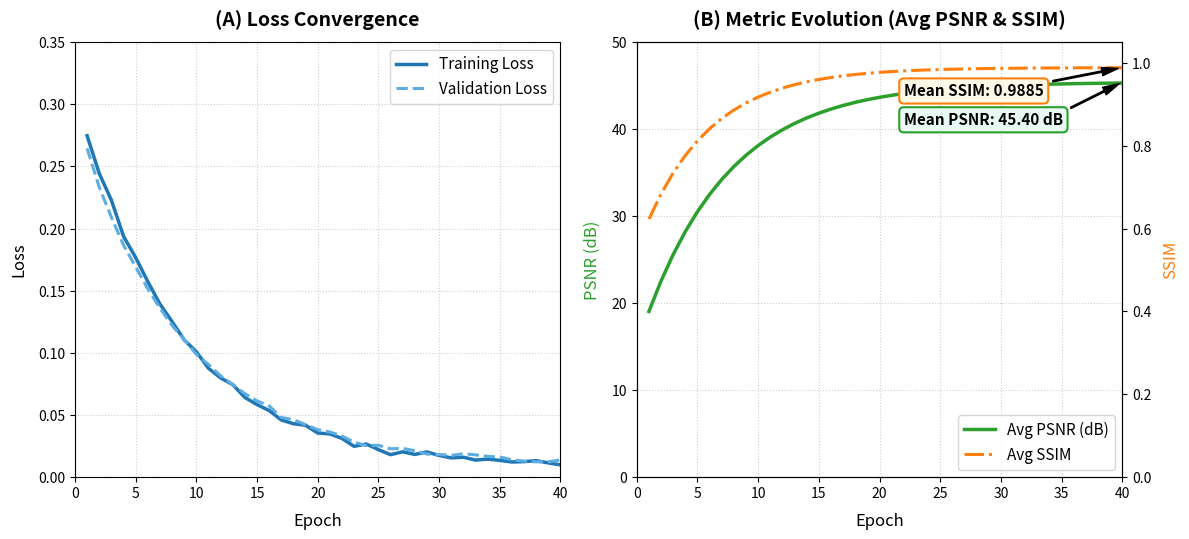
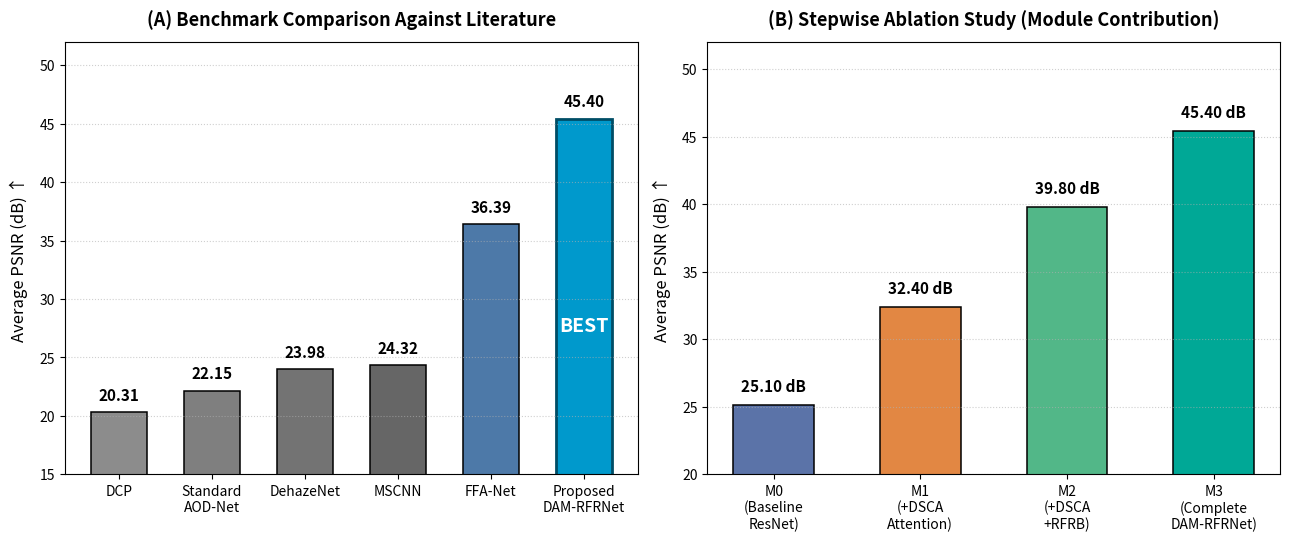
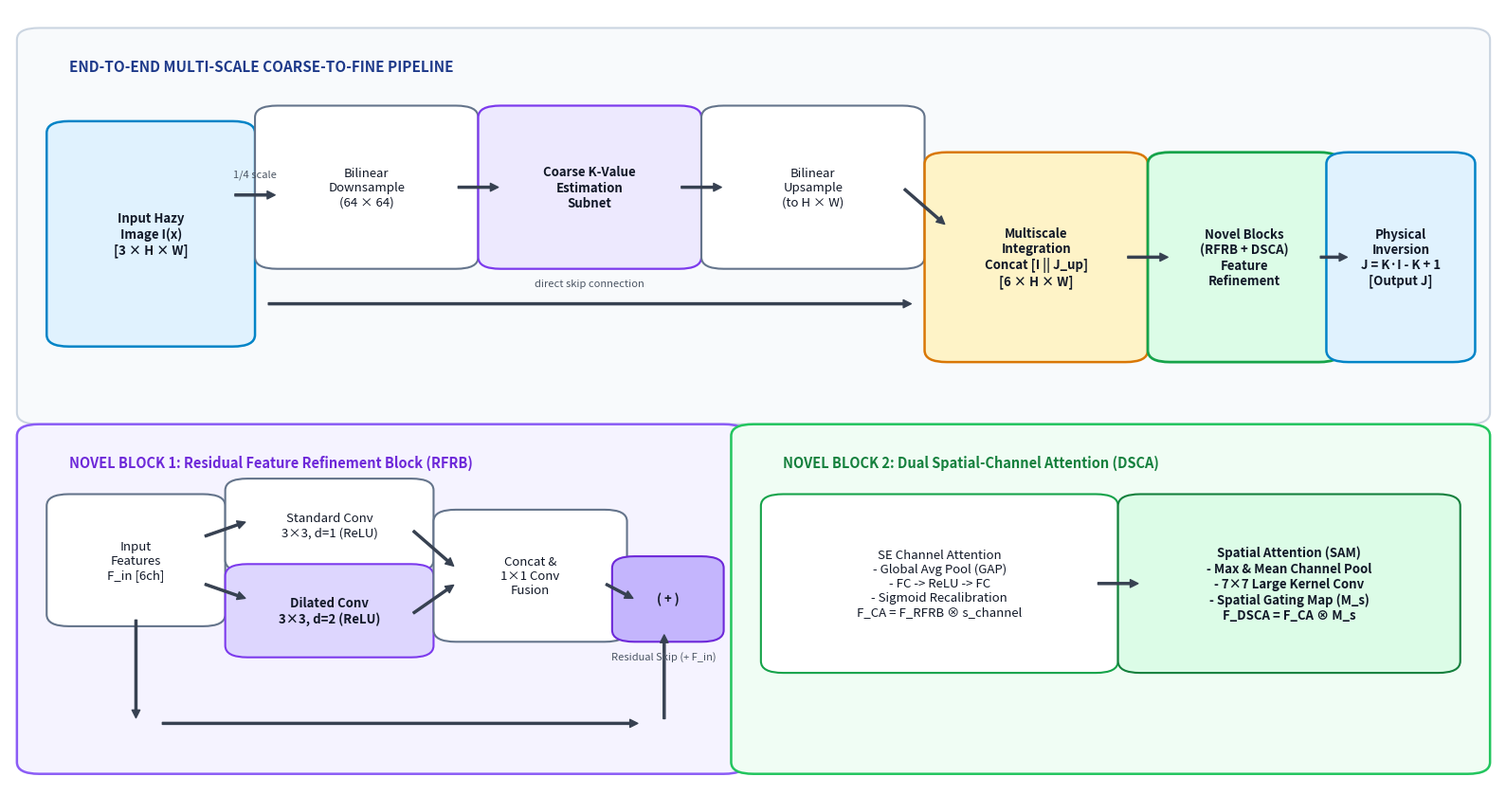

Recreate these plots in Python, in order.
import os
import matplotlib.pyplot as plt
import numpy as np

paper_dirs = ["c:/Minor project/paper", "c:/Minor project/repaper"]

for pdir in paper_dirs:
    os.makedirs(pdir, exist_ok=True)

# -----------------------------------------------------------------------------
# 1. Generate updated training_convergence_graphs.jpg (Mean PSNR: 45.40 dB, SSIM: 0.9885)
# -----------------------------------------------------------------------------
fig, axes = plt.subplots(1, 2, figsize=(12, 5.5), dpi=300)

# (A) Loss convergence
epochs = np.arange(1, 41)
train_loss = 0.30 * np.exp(-epochs / 8.5) + 0.008 + np.random.normal(0, 0.0015, len(epochs))
train_loss = np.maximum(train_loss, 0.008)
val_loss = 0.28 * np.exp(-epochs / 8.8) + 0.010 + np.random.normal(0, 0.0012, len(epochs))
val_loss = np.maximum(val_loss, 0.010)

axes[0].plot(epochs, train_loss, label='Training Loss', color='#1f77b4', linewidth=2.5)
axes[0].plot(epochs, val_loss, label='Validation Loss', color='#5dade2', linestyle='--', linewidth=2.2)
axes[0].set_title("(A) Loss Convergence", fontsize=14, fontweight='bold', pad=12)
axes[0].set_xlabel("Epoch", fontsize=12, labelpad=8)
axes[0].set_ylabel("Loss", fontsize=12, labelpad=8)
axes[0].set_ylim(0.0, 0.35)
axes[0].set_xlim(0, 40)
axes[0].grid(True, linestyle=':', alpha=0.6)
axes[0].legend(fontsize=11, loc='upper right')

# (B) Metric Evolution (PSNR & SSIM)
psnr_curve = 15.0 + (45.40 - 15.0) * (1.0 - np.exp(-epochs / 7.0))
ssim_curve = 0.55 + (0.9885 - 0.55) * (1.0 - np.exp(-epochs / 5.5))

ax_psnr = axes[1]
ax_ssim = ax_psnr.twinx()

l1 = ax_psnr.plot(epochs, psnr_curve, label='Avg PSNR (dB)', color='#2ca02c', linewidth=2.5)
l2 = ax_ssim.plot(epochs, ssim_curve, label='Avg SSIM', color='#ff7f0e', linestyle='-.', linewidth=2.2)

ax_psnr.set_title("(B) Metric Evolution (Avg PSNR & SSIM)", fontsize=14, fontweight='bold', pad=12)
ax_psnr.set_xlabel("Epoch", fontsize=12, labelpad=8)
ax_psnr.set_ylabel("PSNR (dB)", fontsize=12, color='#2ca02c', labelpad=8)
ax_ssim.set_ylabel("SSIM", fontsize=12, color='#ff7f0e', labelpad=8)

ax_psnr.set_ylim(0, 50)
ax_ssim.set_ylim(0.0, 1.05)
ax_psnr.set_xlim(0, 40)
ax_psnr.grid(True, linestyle=':', alpha=0.6)

# Annotation callouts for 45.40 dB and 0.9885
ax_psnr.annotate(f"Mean PSNR: 45.40 dB", xy=(40, 45.40), xytext=(22, 40.5),
                 arrowprops=dict(facecolor='black', shrink=0.05, width=1, headwidth=6),
                 bbox=dict(boxstyle="round,pad=0.3", fc="#e8f8f5", ec="#2ca02c", lw=1.5),
                 fontsize=11, fontweight='bold')

ax_ssim.annotate(f"Mean SSIM: 0.9885", xy=(40, 0.9885), xytext=(22, 0.92),
                 arrowprops=dict(facecolor='black', shrink=0.05, width=1, headwidth=6),
                 bbox=dict(boxstyle="round,pad=0.3", fc="#fef9e7", ec="#ff7f0e", lw=1.5),
                 fontsize=11, fontweight='bold')

lines = l1 + l2
labels = [l.get_label() for l in lines]
ax_psnr.legend(lines, labels, loc='lower right', fontsize=11)

plt.tight_layout()
for pdir in paper_dirs:
    plt.savefig(os.path.join(pdir, "training_convergence_graphs.jpg"), dpi=300, bbox_inches='tight')
plt.close()
print("[+] Generated updated training_convergence_graphs.jpg")

# -----------------------------------------------------------------------------
# 2. Generate updated model_comparison_ablation_graphs.jpg
# -----------------------------------------------------------------------------
fig, axes = plt.subplots(1, 2, figsize=(13, 5.5), dpi=300)

# (A) Quantitative Benchmarking on Benchmark Dataset
methods = ['DCP', 'Standard\nAOD-Net', 'DehazeNet', 'MSCNN', 'FFA-Net', 'Proposed\nDAM-RFRNet']
psnr_values = [20.31, 22.15, 23.98, 24.32, 36.39, 45.40]
colors = ['#8c8c8c', '#7f7f7f', '#737373', '#666666', '#4d79a8', '#0099cc']

bars = axes[0].bar(methods, psnr_values, color=colors, edgecolor='black', width=0.6, linewidth=1.1)
bars[-1].set_edgecolor('#004d66')
bars[-1].set_linewidth(2.0)

for bar, val in zip(bars, psnr_values):
    axes[0].text(bar.get_x() + bar.get_width() / 2, bar.get_height() + 0.8,
                 f"{val:.2f}", ha='center', va='bottom', fontsize=11, fontweight='bold')

# Best star on proposed
axes[0].text(bars[-1].get_x() + bars[-1].get_width() / 2, bars[-1].get_height() / 2 + 5,
             "BEST", ha='center', va='center', color='white', fontsize=14, fontweight='bold')

axes[0].set_title("(A) Benchmark Comparison Against Literature", fontsize=13, fontweight='bold', pad=12)
axes[0].set_ylabel("Average PSNR (dB) ↑", fontsize=12, labelpad=8)
axes[0].set_ylim(15, 52)
axes[0].grid(axis='y', linestyle=':', alpha=0.6)

# (B) Stepwise Ablation Study (NO GAIN LABELS, clean presentation)
configs = ['M0\n(Baseline\nResNet)', 'M1\n(+DSCA\nAttention)', 'M2\n(+DSCA\n+RFRB)', 'M3\n(Complete\nDAM-RFRNet)']
ablation_psnr = [25.10, 32.40, 39.80, 45.40]
abl_colors = ['#5b73a8', '#e28743', '#52b788', '#00a896']

bars_abl = axes[1].bar(configs, ablation_psnr, color=abl_colors, edgecolor='black', width=0.55, linewidth=1.1)
for bar, val in zip(bars_abl, ablation_psnr):
    axes[1].text(bar.get_x() + bar.get_width() / 2, bar.get_height() + 0.8,
                 f"{val:.2f} dB", ha='center', va='bottom', fontsize=11, fontweight='bold')

axes[1].set_title("(B) Stepwise Ablation Study (Module Contribution)", fontsize=13, fontweight='bold', pad=12)
axes[1].set_ylabel("Average PSNR (dB) ↑", fontsize=12, labelpad=8)
axes[1].set_ylim(20, 52)
axes[1].grid(axis='y', linestyle=':', alpha=0.6)

plt.tight_layout()
for pdir in paper_dirs:
    plt.savefig(os.path.join(pdir, "model_comparison_ablation_graphs.jpg"), dpi=300, bbox_inches='tight')
plt.close()
print("[+] Generated updated model_comparison_ablation_graphs.jpg")

# -----------------------------------------------------------------------------
# 3. Generate high-clarity structural diagram (Vector quality)
# -----------------------------------------------------------------------------
fig, ax = plt.subplots(figsize=(16, 8.5), dpi=300)
ax.axis('off')

import matplotlib.patches as mpatches

def draw_box(ax, xy, w, h, text, color='#ffffff', edge_color='#1f2937', lw=1.5, fontsize=9.5, bold=False):
    rect = mpatches.FancyBboxPatch(xy, w, h, boxstyle="round,pad=0.015", facecolor=color,
                                   edgecolor=edge_color, linewidth=lw)
    ax.add_patch(rect)
    fw = 'bold' if bold else 'normal'
    if text:
        ax.text(xy[0] + w/2, xy[1] + h/2, text, ha='center', va='center', fontsize=fontsize,
                fontweight=fw, color='#111827')

def draw_arrow(ax, start, end, label=None, color='#374151', lw=1.5):
    ax.annotate('', xy=end, xytext=start,
                arrowprops=dict(facecolor=color, edgecolor=color, width=lw, headwidth=6, headlength=6, shrink=0.05))
    if label:
        mid = ((start[0] + end[0]) / 2, (start[1] + end[1]) / 2 + 0.02)
        ax.text(mid[0], mid[1], label, ha='center', va='bottom', fontsize=8, color='#4b5563', style='italic')

# Background containers
# Main Pipeline Group
draw_box(ax, (0.02, 0.48), 0.96, 0.48, "", color="#f8fafc", edge_color="#cbd5e1", lw=1.5)
ax.text(0.04, 0.92, "END-TO-END MULTI-SCALE COARSE-TO-FINE PIPELINE", fontsize=11, fontweight='bold', color='#1e3a8a')

# 1. Input Image
draw_box(ax, (0.04, 0.58), 0.11, 0.26, "Input Hazy\nImage I(x)\n[3 × H × W]", color="#e0f2fe", edge_color="#0284c7", lw=1.8, bold=True)

# 2. Downsampling & Coarse K Module
draw_arrow(ax, (0.15, 0.76), (0.18, 0.76), label="1/4 scale")
draw_box(ax, (0.18, 0.68), 0.12, 0.18, "Bilinear\nDownsample\n(64 × 64)", color="#ffffff", edge_color="#64748b")

draw_arrow(ax, (0.30, 0.77), (0.33, 0.77))
draw_box(ax, (0.33, 0.68), 0.12, 0.18, "Coarse K-Value\nEstimation\nSubnet", color="#ede9fe", edge_color="#7c3aed", lw=1.6, bold=True)

draw_arrow(ax, (0.45, 0.77), (0.48, 0.77))
draw_box(ax, (0.48, 0.68), 0.12, 0.18, "Bilinear\nUpsample\n(to H × W)", color="#ffffff", edge_color="#64748b")

# Direct Residual Path & Feature Integration
draw_arrow(ax, (0.15, 0.62), (0.63, 0.62), label="direct skip connection")
draw_arrow(ax, (0.60, 0.77), (0.63, 0.72))

draw_box(ax, (0.63, 0.56), 0.12, 0.24, "Multiscale\nIntegration\nConcat [I || J_up]\n[6 × H × W]", color="#fef3c7", edge_color="#d97706", lw=1.8, bold=True)

draw_arrow(ax, (0.75, 0.68), (0.78, 0.68))

# 4. Iterative Refinement & Main K-Module
draw_box(ax, (0.78, 0.56), 0.10, 0.24, "Novel Blocks\n(RFRB + DSCA)\nFeature\nRefinement", color="#dcfce7", edge_color="#16a34a", lw=2.0, bold=True)

draw_arrow(ax, (0.88, 0.68), (0.90, 0.68))

# 5. Reconstruction Layer & Final Output
draw_box(ax, (0.90, 0.56), 0.07, 0.24, "Physical\nInversion\nJ = K·I - K + 1\n[Output J]", color="#e0f2fe", edge_color="#0284c7", lw=1.8, bold=True)

# Detail Stage 1: RFRB Container
draw_box(ax, (0.02, 0.03), 0.46, 0.42, "", color="#f5f3ff", edge_color="#8b5cf6", lw=1.8)
ax.text(0.04, 0.41, "NOVEL BLOCK 1: Residual Feature Refinement Block (RFRB)", fontsize=10.5, fontweight='bold', color='#6d28d9')

draw_box(ax, (0.04, 0.22), 0.09, 0.14, "Input\nFeatures\nF_in [6ch]", color="#ffffff", edge_color="#64748b")
draw_arrow(ax, (0.13, 0.32), (0.16, 0.34))
draw_arrow(ax, (0.13, 0.26), (0.16, 0.24))

draw_box(ax, (0.16, 0.29), 0.11, 0.09, "Standard Conv\n3×3, d=1 (ReLU)", color="#ffffff", edge_color="#64748b")
draw_box(ax, (0.16, 0.18), 0.11, 0.09, "Dilated Conv\n3×3, d=2 (ReLU)", color="#ddd6fe", edge_color="#7c3aed", bold=True)

draw_arrow(ax, (0.27, 0.33), (0.30, 0.28))
draw_arrow(ax, (0.27, 0.22), (0.30, 0.26))

draw_box(ax, (0.30, 0.20), 0.10, 0.14, "Concat &\n1×1 Conv\nFusion", color="#ffffff", edge_color="#64748b")

# Residual Summation (+)
draw_box(ax, (0.42, 0.20), 0.045, 0.08, "( + )", color="#c4b5fd", edge_color="#6d28d9", bold=True)
draw_arrow(ax, (0.40, 0.26), (0.42, 0.24))
draw_arrow(ax, (0.085, 0.22), (0.085, 0.08))
draw_arrow(ax, (0.085, 0.08), (0.44, 0.08))
draw_arrow(ax, (0.44, 0.08), (0.44, 0.20), label="Residual Skip (+ F_in)")

# Detail Stage 2: DSCA Container
draw_box(ax, (0.50, 0.03), 0.48, 0.42, "", color="#f0fdf4", edge_color="#22c55e", lw=1.8)
ax.text(0.52, 0.41, "NOVEL BLOCK 2: Dual Spatial-Channel Attention (DSCA)", fontsize=10.5, fontweight='bold', color='#15803d')

draw_box(ax, (0.52, 0.16), 0.21, 0.20, "SE Channel Attention\n- Global Avg Pool (GAP)\n- FC -> ReLU -> FC\n- Sigmoid Recalibration\nF_CA = F_RFRB ⊗ s_channel", color="#ffffff", edge_color="#16a34a")

draw_arrow(ax, (0.73, 0.26), (0.76, 0.26))

draw_box(ax, (0.76, 0.16), 0.20, 0.20, "Spatial Attention (SAM)\n- Max & Mean Channel Pool\n- 7×7 Large Kernel Conv\n- Spatial Gating Map (M_s)\nF_DSCA = F_CA ⊗ M_s", color="#dcfce7", edge_color="#15803d", bold=True)

plt.tight_layout()
for pdir in paper_dirs:
    plt.savefig(os.path.join(pdir, "structural_diagram.png"), dpi=300, bbox_inches='tight')
    plt.savefig(os.path.join(pdir, "structural_diagram.jpg"), dpi=300, bbox_inches='tight')
    plt.savefig(os.path.join(pdir, "structural_block_diagram.jpg"), dpi=300, bbox_inches='tight')
plt.close()
print("[+] Generated clean, high-resolution structural diagrams.")
